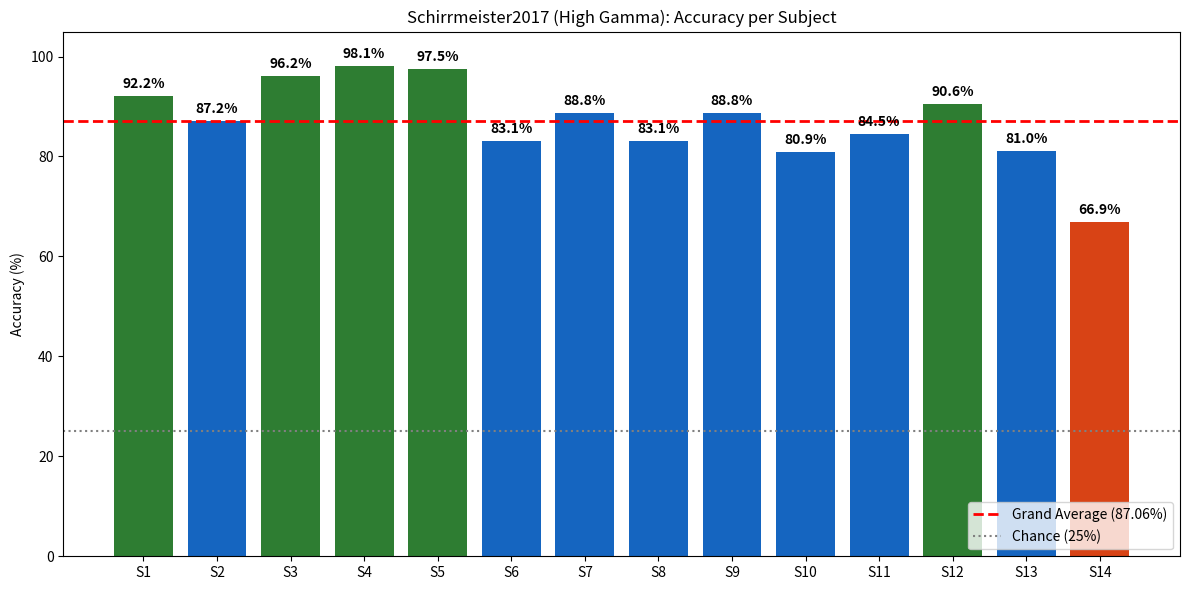

The script that saved this image:
import sys
import os
import matplotlib.pyplot as plt
import numpy as np
from pathlib import Path

# CONFIGURATION
dataset_name = "Schirrmeister2017"

# Setup Directories
RESULTS_DIR = Path("results")
SAVE_DIR = RESULTS_DIR / "grand_average"
SAVE_DIR.mkdir(parents=True, exist_ok=True)  # Creates folder if missing

print(f"--- Generating Grand Average Plot for {dataset_name} ---")

# 1. HARDCODED RESULTS (Derived from the manual run)
# S1 to S14
accuracies = [
    92.2, 87.2, 96.2, 98.1, 97.5,   # S1-S5
    83.1, 88.8, 83.1, 88.8, 80.9,   # S6-S10
    84.5, 90.6, 81.0, 66.9          # S11-S14
]

subjects = [f'S{i}' for i in range(1, 15)]

# 2. Calculate Statistics
grand_avg = np.mean(accuracies)
print(f"Data loaded for {len(subjects)} subjects.")
print(f" {dataset_name} GRAND AVERAGE: {grand_avg:.2f}%")

# 3. PLOTTING SECTION
plt.figure(figsize=(12, 6))

# Color logic: Green if > 90%, Blue if > 80%, Orange if lower
colors = []
for acc in accuracies:
    if acc >= 90: colors.append('#2E7D32') # Dark Green
    elif acc >= 80: colors.append('#1565C0') # Blue
    else: colors.append('#D84315') # Orange

bars = plt.bar(subjects, accuracies, color=colors)

# Grand Average Line
plt.axhline(y=grand_avg, color='red', linestyle='--', linewidth=2, label=f'Grand Average ({grand_avg:.2f}%)')
plt.axhline(y=25, color='gray', linestyle=':', label='Chance (25%)')

# Labels and Titles
plt.ylabel('Accuracy (%)')
plt.title(f'{dataset_name} (High Gamma): Accuracy per Subject')
plt.ylim(0, 105)
plt.legend(loc='lower right')

# Add numbers on bars
for bar in bars:
    height = bar.get_height()
    plt.text(bar.get_x() + bar.get_width()/2., height + 1,
             f'{height:.1f}%', ha='center', va='bottom', fontsize=10, fontweight='bold')

plt.tight_layout()

# 4. SAVE THE FIGURE
save_path = SAVE_DIR / f"grand_average_{dataset_name}.png"
plt.savefig(save_path, dpi=300)
print(f"Plot saved to: {save_path}")
